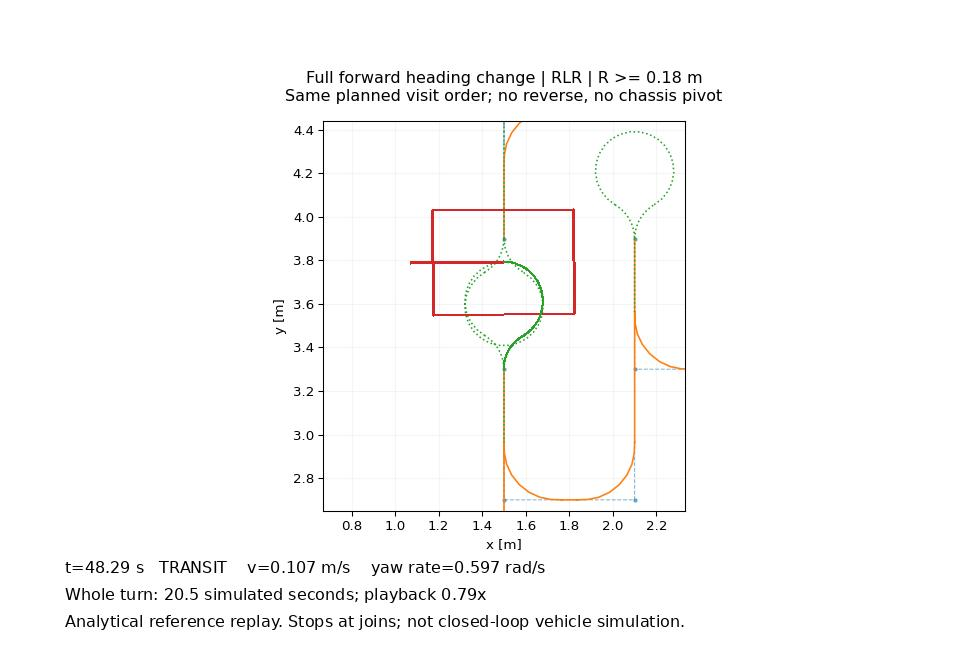

Data behind this chart, as committed beside it:
t, x, y, yaw, v, omega, a, alpha, left_v, right_v, left_a, right_a, tool, event
3.802497619960855957e+01, 1.500000000000000000e+00, 3.299999999999999822e+00, 1.570796326794896558e+00, 0.000000000000000000e+00, -0.000000000000000000e+00, 0.000000000000000000e+00, 0.000000000000000000e+00, 0.000000000000000000e+00, 0.000000000000000000e+00, 0.000000000000000000e+00, 0.000000000000000000e+00, 0.000000000000000000e+00, 8.000000000000000000e+00
3.805788699028601485e+01, 1.500000000000001332e+00, 3.300000022093116492e+00, 1.570796204055360690e+00, 2.673211407708556257e-06, -1.485117448726975849e-05, 2.418583126498503053e-04, -1.343657292499168387e-03, 4.900887580799019946e-06, 4.455352346180925684e-07, 4.434069065247255416e-04, 4.030971877497504185e-05, 0.000000000000000000e+00, 8.000000000000000000e+00
3.809079778096347013e+01, 1.500000000000334843e+00, 3.300000347201871964e+00, 1.570794397895606931e+00, 2.090947022756508276e-05, -1.161637234864727091e-04, 9.386237769587585898e-04, -5.214576538659771582e-03, 3.833402875053598506e-05, 3.484911704594177072e-06, 1.720810257757724154e-03, 1.564372961597929176e-04, 0.000000000000000000e+00, 8.000000000000000000e+00
3.812370857164091831e+01, 1.500000000008276935e+00, 3.300001726194898843e+00, 1.570786736823234886e+00, 6.898156383053218553e-05, -3.832309101696233463e-04, 2.048061992947854907e-03, -1.137812218304364020e-02, 1.264662003559756712e-04, 1.149692730508868629e-05, 3.754780320404401024e-03, 3.413436654913090066e-04, 0.000000000000000000e+00, 8.000000000000000000e+00
3.815661936231837359e+01, 1.500000000079716012e+00, 3.300005357032914866e+00, 1.570766565500919754e+00, 1.597938096489816002e-04, -8.877433869387871919e-04, 3.529244974615537104e-03, -1.960691652564188620e-02, 2.929553176897996681e-04, 2.663230160816353227e-05, 6.470282453461820120e-03, 5.882074957692540879e-04, 0.000000000000000000e+00, 8.000000000000000000e+00
3.818953015299582887e+01, 1.500000000457991201e+00, 3.300012840438790729e+00, 1.570724991023775718e+00, 3.049250502935550722e-04, -1.694028057186417694e-03, 5.342551149936021135e-03, -2.968083972186679950e-02, 5.590292588715177046e-04, 5.082084171559243975e-05, 9.794677108216041928e-03, 8.904251916560012095e-04, 0.000000000000000000e+00, 8.000000000000000000e+00
3.822244094367328415e+01, 1.500000001897616286e+00, 3.300026136982582070e+00, 1.570651121335595146e+00, 5.146716486701146580e-04, -2.859286937056192569e-03, 7.449665360860223927e-03, -4.138702978255680287e-02, 9.435646892285435216e-04, 8.577860811168579441e-05, 1.365771982824374314e-02, 1.241610893476703843e-03, 0.000000000000000000e+00, 8.000000000000000000e+00
3.825535173435073233e+01, 1.500000006274113673e+00, 3.300047525581416785e+00, 1.570532295783957366e+00, 7.980904830965841095e-04, -4.433836017203246667e-03, 9.813578863315016582e-03, -5.451988257397233362e-02, 1.463165885677070958e-03, 1.330150805160971528e-04, 1.799156124941086662e-02, 1.635596477219166539e-03, 0.000000000000000000e+00, 8.000000000000000000e+00
3.828826252502818761e+01, 1.500000017584269818e+00, 3.300079563413933048e+00, 1.570354307814206152e+00, 1.163041942420130290e-03, -6.461344124556283632e-03, 1.239858932720533900e-02, -6.888105181780748709e-02, 2.132243561103572705e-03, 1.938403237366877674e-04, 2.273074709987646380e-02, 2.066431554534215939e-03, 0.000000000000000000e+00, 8.000000000000000000e+00
3.832117331570564289e+01, 1.500000043435600672e+00, 3.300125047248609000e+00, 1.570101619802299009e+00, 1.616232921133714442e-03, -8.979071784076192789e-03, 1.517030083641113594e-02, -8.427944909117297823e-02, 2.963093688745143360e-03, 2.693721535222855235e-04, 2.781221820008708198e-02, 2.528383472735189902e-03, 0.000000000000000000e+00, 8.000000000000000000e+00
3.835408410638309817e+01, 1.500000097111397368e+00, 3.300186976184681154e+00, 1.569757570026528715e+00, 2.163259814493240923e-03, -1.201811008051800571e-02, 1.809562388878930422e-02, -1.005312438266072472e-01, 3.965976326570941693e-03, 3.605433024155401539e-04, 3.317531046278038992e-02, 3.015937314798218527e-03, 0.000000000000000000e+00, 8.000000000000000000e+00
3.838699489706054635e+01, 1.500000200279935525e+00, 3.300268515803431502e+00, 1.569304571778112223e+00, 2.808651513634270215e-03, -1.560361952019039336e-02, 2.114277539617259380e-02, -1.174598633120699925e-01, 5.149194441662828872e-03, 4.681085856057111243e-04, 3.876175489298309268e-02, 3.523795899362094919e-03, 0.000000000000000000e+00, 8.000000000000000000e+00
3.841990568773800163e+01, 1.500000386394695573e+00, 3.300372963726291076e+00, 1.568724304610652265e+00, 3.555912400689513735e-03, -1.975506889271952740e-02, 2.428127868437225320e-02, -1.348959926909570339e-01, 6.519172734597442932e-03, 5.926520667815845383e-04, 4.451567758801580621e-02, 4.046879780728700193e-03, 0.000000000000000000e+00, 8.000000000000000000e+00
3.845281647841545691e+01, 1.500000704808011509e+00, 3.300503716574505031e+00, 1.567997897728468981e+00, 4.407565343904927546e-03, -2.448647413280516383e-02, 2.748196349317404835e-02, -1.526775749620781220e-01, 8.080536463825702814e-03, 7.345942239841531454e-04, 5.038359973748576803e-02, 4.580327248862332140e-03, 0.000000000000000000e+00, 8.000000000000000000e+00
3.848572726909291219e+01, 1.500001225594588483e+00, 3.300664238323024247e+00, 1.567106105513803360e+00, 5.365194692757152203e-03, -2.980663718198418508e-02, 3.071696597634088546e-02, -1.706498109796716345e-01, 9.836190270054778750e-03, 8.941991154595247890e-04, 5.631443762329162855e-02, 5.119494329390142373e-03, 0.000000000000000000e+00, 8.000000000000000000e+00
3.851863805977036037e+01, 1.500002045054805055e+00, 3.300858030038868129e+00, 1.566029475192887599e+00, 6.429489273070072668e-03, -3.571938485038930744e-02, 3.395972870161151347e-02, -1.886651594533973464e-01, 1.178739700062846757e-02, 1.071581545511676899e-03, 6.225950261962111265e-02, 5.659954783601914285e-03, 0.000000000000000000e+00, 8.000000000000000000e+00
3.855154885044781565e+01, 1.500003291841541797e+00, 3.301088600991557431e+00, 1.564748506640890824e+00, 7.600285382132680560e-03, -4.222380767851490607e-02, 3.718500065070321631e-02, -2.065833369483512649e-01, 1.393385653390991595e-02, 1.266714230355445170e-03, 6.817250119295589772e-02, 6.197500108450527956e-03, 0.000000000000000000e+00, 8.000000000000000000e+00
3.858445964112527093e+01, 1.500005133629205956e+00, 3.301359441120474525e+00, 1.563243804325733066e+00, 8.876609783814602347e-03, -4.931449879897002730e-02, 4.036883721930773633e-02, -2.242713178850430644e-01, 1.627378460366010748e-02, 1.479434963969098946e-03, 7.400953490206418905e-02, 6.728139536551276667e-03, 0.000000000000000000e+00, 8.000000000000000000e+00
3.861737043180272622e+01, 1.500007784220341200e+00, 3.301673994841316961e+00, 1.561496221390768380e+00, 1.025672270368390912e-02, -5.698179279824397425e-02, 4.348860021709398394e-02, -2.416033345394111853e-01, 1.880399162342050526e-02, 1.709453783947312983e-03, 7.972910039800565341e-02, 7.248100036182307526e-03, 0.000000000000000000e+00, 8.000000000000000000e+00
3.865028122248017439e+01, 1.500011510964234906e+00, 3.302035636171386734e+00, 1.559486995876341986e+00, 1.173816082412353079e-02, -6.521200457846405840e-02, 4.652295786770675040e-02, -2.584608770428152846e-01, 2.151996151089313747e-02, 1.956360137353922377e-03, 8.529208942412903893e-02, 7.753826311284461870e-03, 0.000000000000000000e+00, 8.000000000000000000e+00
3.868319201315762967e+01, 1.500016642343764639e+00, 3.302447645151497024e+00, 1.557197879080214342e+00, 1.331778027944941455e-02, -7.398766821916341607e-02, 4.945188480876921283e-02, -2.747326933820511963e-01, 2.441593051232392869e-02, 2.219630046574902135e-03, 9.066178881607689366e-02, 8.241980801461532002e-03, 0.000000000000000000e+00, 8.000000000000000000e+00
3.871610280383508496e+01, 1.500023575571676870e+00, 3.302913185540970797e+00, 1.554611256056858792e+00, 1.499179965102556862e-02, -8.328777583903093640e-02, 5.225666209187922184e-02, -2.903147893993290318e-01, 2.748496602688020943e-02, 2.498633275170927814e-03, 9.580388050177857107e-02, 8.709443681979865681e-03, 0.000000000000000000e+00, 8.000000000000000000e+00
3.874901359451254024e+01, 1.500032784025879140e+00, 3.303435283761813945e+00, 1.551710258255628361e+00, 1.675584296238219820e-02, -9.308801645767890431e-02, 5.491987718261161916e-02, -3.051104287922868918e-01, 3.071904543103403523e-02, 2.792640493730362897e-03, 1.006864415014546432e-01, 9.153312863768588159e-03, 0.000000000000000000e+00, 8.000000000000000000e+00
3.878192438518999552e+01, 1.500044824345325045e+00, 3.304016809068786475e+00, 1.548478868297793909e+00, 1.860498267433238415e-02, -1.033610148574021503e-01, 5.742542396051786291e-02, -3.190301331139881458e-01, 3.410913490294270600e-02, 3.100830445722062290e-03, 1.052799439276160820e-01, 9.570903993419643818e-03, 0.000000000000000000e+00, 8.000000000000000000e+00
3.881483517586744370e+01, 1.500060343003823959e+00, 3.304660454923984858e+00, 1.544902016892451435e+00, 2.053378268008848595e-02, -1.140765704449360485e-01, 5.975850271912536843e-02, -3.319916817729187120e-01, 3.764526824682889322e-02, 3.422297113348078679e-03, 1.095572549850631766e-01, 9.959750453187560248e-03, 0.000000000000000000e+00, 8.000000000000000000e+00
3.884774596654489898e+01, 1.500080082178666618e+00, 3.305368721557747858e+00, 1.540965671891300737e+00, 2.253634130038081537e-02, -1.252018961132267960e-01, 6.190562016593961769e-02, -3.439201120329979933e-01, 4.131662571736482992e-02, 3.756056883396797358e-03, 1.134936369708893222e-01, 1.031760336098992009e-02, 0.000000000000000000e+00, 8.000000000000000000e+00
3.888065675722235426e+01, 1.500104884734333011e+00, 3.306143899702340683e+00, 1.536656919482295880e+00, 2.460633427857205485e-02, -1.367018571031781426e-01, 6.385458942244093272e-02, -3.547477190135608915e-01, 4.511161284404877070e-02, 4.101055713095335536e-03, 1.170667472744750665e-01, 1.064243157040679899e-02, 0.000000000000000000e+00, 8.000000000000000000e+00
3.891356754789980954e+01, 1.500135698148697516e+00, 3.306988055490875489e+00, 1.531964037522164812e+00, 2.673705777577573689e-02, -1.485392098654207682e-01, 6.559453002408678624e-02, -3.644140556893710747e-01, 4.901793925558885212e-02, 4.456176295962621658e-03, 1.202566383774924530e-01, 1.093242167068112641e-02, 0.000000000000000000e+00, 8.000000000000000000e+00
3.894647833857725772e+01, 1.500173577219965582e+00, 3.307903016521324790e+00, 1.526876561007801225e+00, 2.892147136597238849e-02, -1.606748409220688512e-01, 6.711586792031083715e-02, -3.728659328906157588e-01, 5.302269750428272033e-02, 4.820245227662060122e-03, 1.230457578539032037e-01, 1.118597798671847748e-02, 0.000000000000000000e+00, 8.000000000000000000e+00
3.897938912925471300e+01, 1.500219685406943837e+00, 3.308890359094082800e+00, 1.521385339686521121e+00, 3.115224103112830198e-02, -1.730680057284905426e-01, 6.841033547452413099e-02, -3.800574193029117587e-01, 5.711244189040188407e-02, 5.192040171854719888e-03, 1.254189483699608976e-01, 1.140172257908737136e-02, 0.000000000000000000e+00, 8.000000000000000000e+00
3.901229991993216828e+01, 1.500275294672964499e+00, 3.309951396641188204e+00, 1.515482587805200509e+00, 3.342178215630959431e-02, -1.856765675350533495e-01, 6.947097146411315705e-02, -3.859498414672954403e-01, 6.127326728656759536e-02, 5.570297026051593270e-03, 1.273634476842074870e-01, 1.157849524401884100e-02, 0.000000000000000000e+00, 8.000000000000000000e+00
3.904521071060962356e+01, 1.500341783724669753e+00, 3.311087169375756645e+00, 1.509161925998275144e+00, 3.572230252480107504e-02, -1.984572362488949415e-01, 7.029212108044148588e-02, -3.905117837802307146e-01, 6.549088796213531349e-02, 5.953717087466836588e-03, 1.288688886474760875e-01, 1.171535351340688424e-02, 0.000000000000000000e+00, 8.000000000000000000e+00
3.907812150128707174e+01, 1.500420634560635236e+00, 3.312298435201079361e+00, 1.502418415314615174e+00, 3.804584531322210972e-02, -2.113658072956784151e-01, 7.086943592884889509e-02, -3.937190884936049851e-01, 6.975071640757386782e-02, 6.340974218870351620e-03, 1.299272992028896456e-01, 1.181157265480815149e-02, 0.000000000000000000e+00, 8.000000000000000000e+00
3.911103229196452702e+01, 1.500513427271209954e+00, 3.313585661929871140e+00, 1.495248583383261387e+00, 4.038433208664558849e-02, -2.243574004813643774e-01, 7.119987402865197990e-02, -3.955548557147332001e-01, 7.403794215885023400e-02, 6.730722014440936041e-03, 1.305331023858619655e-01, 1.186664567144200128e-02, 0.000000000000000000e+00, 8.000000000000000000e+00
3.914394308264198230e+01, 1.500621833059642141e+00, 3.314949020874863095e+00, 1.487650442718051025e+00, 4.272960579371187090e-02, -2.373866988539548584e-01, 7.128169981314365355e-02, -3.960094434063537450e-01, 7.833761062180509549e-02, 7.121600965618646306e-03, 1.306831163240967097e-01, 1.188028330219059736e-02, 0.000000000000000000e+00, 8.000000000000000000e+00
3.917685387331943758e+01, 1.500747605485192482e+00, 3.316388381881924641e+00, 1.479623501161094534e+00, 4.507347376174761222e-02, -2.504081875652645617e-01, 7.111448412959325838e-02, -3.950804673866293304e-01, 8.263470189653729370e-02, 7.512245626957930744e-03, 1.303765542375876496e-01, 1.185241402159886021e-02, 0.000000000000000000e+00, 8.000000000000000000e+00
3.920976466399688576e+01, 1.500892569961106648e+00, 3.317903309885687158e+00, 1.471168764465135670e+00, 4.740775069188184893e-02, -2.633763927326769894e-01, 7.069910423924674614e-02, -3.927728013291487130e-01, 8.691420960178339317e-02, 7.901291781980304685e-03, 1.296150244386190531e-01, 1.178318403987443919e-02, 0.000000000000000000e+00, 8.000000000000000000e+00
3.924267545467434104e+01, 1.501058611573614643e+00, 3.319493063074783645e+00, 1.462288731014769194e+00, 4.972430165416470010e-02, -2.762461203009149990e-01, 7.003774381732666421e-02, -3.890985767629259739e-01, 9.116121969930195135e-02, 8.287383609027448861e-03, 1.284025303317655742e-01, 1.167295730288776812e-02, 0.000000000000000000e+00, 8.000000000000000000e+00
3.927558624535179632e+01, 1.501247661322053784e+00, 3.321156592758874648e+00, 1.452987378686548148e+00, 5.201508508268146147e-02, -2.889726949037860759e-01, 6.913389295303171145e-02, -3.840771830723986313e-01, 9.536098931824937841e-02, 8.669180847113551469e-03, 1.267454704138915034e-01, 1.152231549217191953e-02, 0.000000000000000000e+00, 8.000000000000000000e+00
3.930849703602925160e+01, 1.501461680914293773e+00, 3.322892545032184675e+00, 1.443270143847944276e+00, 5.427219577067142475e-02, -3.015121987259523628e-01, 6.799234814953736272e-02, -3.777352674974298608e-01, 9.949902557956427640e-02, 9.045365961778573105e-03, 1.246526382741518363e-01, 1.133205802492288916e-02, 0.000000000000000000e+00, 8.000000000000000000e+00
3.934140782670669978e+01, 1.501702646285322462e+00, 3.324699264327975801e+00, 1.433143892495190030e+00, 5.648790786564385213e-02, -3.138217103646881445e-01, 6.661921232399600767e-02, -3.701067351333112154e-01, 1.035611644203470738e-01, 9.414651310940630458e-03, 1.221352225939926900e-01, 1.110320205399932536e-02, 0.000000000000000000e+00, 8.000000000000000000e+00
3.937431861738415506e+01, 1.501972530039587639e+00, 3.326574798954922141e+00, 1.422616883529978615e+00, 5.865471786449686503e-02, -3.258595436916492671e-01, 6.502189480753543804e-02, -3.612327489307524675e-01, 1.075336494182442537e-01, 9.775786310749476349e-03, 1.192068071471483054e-01, 1.083698246792257069e-02, 0.000000000000000000e+00, 8.000000000000000000e+00
3.940722940806161034e+01, 1.502273283048882302e+00, 3.328516908699528543e+00, 1.411698724175054043e+00, 6.076538760863140626e-02, -3.375854867146189098e-01, 6.320911134526079056e-02, -3.511617296958932655e-01, 1.114032106158242413e-01, 1.012756460143857118e-02, 1.158833707996447804e-01, 1.053485189087680074e-02, 0.000000000000000000e+00, 8.000000000000000000e+00
3.944014019873906562e+01, 1.502606815466630774e+00, 3.330523074568431774e+00, 1.400400317528653460e+00, 6.281298727906997614e-02, -3.489610404392776699e-01, 6.119088409625351999e-02, -3.399493560902973610e-01, 1.151571433449616322e-01, 1.046883121317832704e-02, 1.121832875097981130e-01, 1.019848068270892000e-02, 0.000000000000000000e+00, 8.000000000000000000e+00
3.947305098941652091e+01, 1.502974977445787008e+00, 3.332590510730585098e+00, 1.388733802257829275e+00, 6.479093839157343271e-02, -3.599496577309636014e-01, 5.897854163357162116e-02, -3.276585646309535527e-01, 1.187833870512179646e-01, 1.079848973192889389e-02, 1.081273263282146457e-01, 9.829756938928589649e-03, 0.000000000000000000e+00, 8.000000000000000000e+00
3.950596178009396908e+01, 1.503379539870595138e+00, 3.334716178702116451e+00, 1.376712484430642647e+00, 6.669305679175711876e-02, -3.705169821764286442e-01, 5.658471894425000370e-02, -3.143595496902779618e-01, 1.222706041182214098e-01, 1.111550946529282075e-02, 1.037386513977917035e-01, 9.430786490708310821e-03, 0.000000000000000000e+00, 8.000000000000000000e+00
3.953887257077142436e+01, 1.503822175431683839e+00, 3.336896803796204569e+00, 1.364350761487213681e+00, 6.851359565020967435e-02, -3.806310869456093204e-01, 5.402335742929859075e-02, -3.001297634961033189e-01, 1.256082586920510558e-01, 1.141893260836827906e-02, 9.904282195371408304e-02, 9.003892904883091519e-03, 0.000000000000000000e+00, 8.000000000000000000e+00
3.957178336144887965e+01, 1.504304440388803954e+00, 3.339128893837017831e+00, 1.351664038349670083e+00, 7.024728845760716545e-02, -3.902627136533730612e-01, 5.130970490370520554e-02, -2.850539161316955616e-01, 1.287866955056131135e-01, 1.170788140960121043e-02, 9.406779232345954811e-02, 8.551617483950869902e-03, 0.000000000000000000e+00, 8.000000000000000000e+00
3.960469415212633493e+01, 1.504827757375588160e+00, 3.341408760111046483e+00, 1.338668635670937412e+00, 7.188939201983217397e-02, -3.993855112212900127e-01, 4.846031559643389219e-02, -2.692239755357439535e-01, 1.317972187030256870e-01, 1.198156533663867485e-02, 8.884391192679548521e-02, 8.076719266072299175e-03, 0.000000000000000000e+00, 8.000000000000000000e+00
3.963760494280378310e+01, 1.505393399605617688e+00, 3.343732540501513029e+00, 1.325381690222419806e+00, 7.343572945308936284e-02, -4.079762747393855804e-01, 4.549305015042579697e-02, -2.527391675023656914e-01, 1.346321706639971860e-01, 1.223928824218152578e-02, 8.340392527578065207e-02, 7.582175025070941876e-03, 0.000000000000000000e+00, 8.000000000000000000e+00
3.967051573348123839e+01, 1.506002476838570026e+00, 3.346096224722721502e+00, 1.311821047420530295e+00, 7.488273317902424675e-02, -4.160151843279125128e-01, 4.242707562259661475e-02, -2.357059756810922779e-01, 1.372850108282111237e-01, 1.248045552983736983e-02, 7.778297197476044533e-02, 7.071179270432777220e-03, 0.000000000000000000e+00, 8.000000000000000000e+00
3.970342652415869367e+01, 1.506655923459151003e+00, 3.348495681541765023e+00, 1.298005145992124021e+00, 7.622748791983795236e-02, -4.234860439990997816e-01, 3.928286548384016946e-02, -2.182381415768898658e-01, 1.397503945197029196e-01, 1.270458131997298512e-02, 7.201858672037364517e-02, 6.547144247306693754e-03, 0.000000000000000000e+00, 8.000000000000000000e+00
3.973633731483614895e+01, 1.507354489009851584e+00, 3.350926687845868113e+00, 1.283952894778770393e+00, 7.746777369340517028e-02, -4.303765205189177823e-01, 3.608219961902632555e-02, -2.004566645501462963e-01, 1.420242517712428376e-01, 1.291129561556750294e-02, 6.615069930154826583e-02, 6.013699936504381810e-03, 0.000000000000000000e+00, 8.000000000000000000e+00
3.976924810551359712e+01, 1.508098731501437584e+00, 3.353384959385440567e+00, 1.269683541679914374e+00, 7.860210880839080261e-02, -4.366783822688379280e-01, 3.284816432700262551e-02, -1.824898018166813130e-01, 1.441038661487165085e-01, 1.310035146806511064e-02, 6.022163459950481690e-02, 5.474694054500430646e-03, 0.000000000000000000e+00, 8.000000000000000000e+00
3.980215889619105241e+01, 1.508889013802745982e+00, 3.355866182996542157e+00, 1.255216534734891809e+00, 7.962979285936781781e-02, -4.423877381075989601e-01, 2.960515232059043877e-02, -1.644730684477246629e-01, 1.459879535755076452e-01, 1.327163214322797657e-02, 5.427611258774914238e-02, 4.934192053431738639e-03, 0.000000000000000000e+00, 8.000000000000000000e+00
3.983506968686850769e+01, 1.509725503384224510e+00, 3.358366050082597365e+00, 1.240571375343842764e+00, 8.055094972193294067e-02, -4.475052762329610467e-01, 2.637886272658968370e-02, -1.465492373699427420e-01, 1.476767411568770949e-01, 1.342515828698878644e-02, 4.836124833208109430e-02, 4.396477121098273100e-03, 0.000000000000000000e+00, 8.000000000000000000e+00
3.986798047754596297e+01, 1.510608175658304297e+00, 3.360880291114547891e+00, 1.225767463627467802e+00, 8.136657054782400755e-02, -4.520365030434668197e-01, 2.319630108577674238e-02, -1.288683393654263820e-01, 1.491720460043440277e-01, 1.356109509130398738e-02, 4.252655199059070246e-02, 3.866050180962785771e-03, 0.000000000000000000e+00, 8.000000000000000000e+00
3.990089126822341115e+01, 1.511536821124810581e+00, 3.363404710891745975e+00, 1.210823935925670281e+00, 8.207855676003665557e-02, -4.559919820002037438e-01, 2.008577935290404431e-02, -1.115876630716891721e-01, 1.504773540600672088e-01, 1.367975946000610232e-02, 3.682392881365741805e-02, 3.347629892150670583e-03, 0.000000000000000000e+00, 8.000000000000000000e+00
3.993380205890086643e+01, 1.512511056492080730e+00, 3.365935224293248318e+00, 1.195759494435054471e+00, 8.268976304794220522e-02, -4.593875724885678746e-01, 1.707691589670015664e-02, -9.487175498166758314e-02, 1.515978989212273809e-01, 1.378162717465702958e-02, 3.130767914395029411e-02, 2.846152649450019168e-03, 0.000000000000000000e+00, 8.000000000000000000e+00
3.996671284957832171e+01, 1.513530339905196032e+00, 3.368467892240965433e+00, 1.180592228985322567e+00, 8.320404036240350298e-02, -4.622446686800193993e-01, 1.420063549987010156e-02, -7.889241944372279991e-02, 1.525407406644064268e-01, 1.386734006040059308e-02, 2.603449841642851981e-02, 2.366772583311681569e-03, 0.000000000000000000e+00, 8.000000000000000000e+00
... 564 more rows
